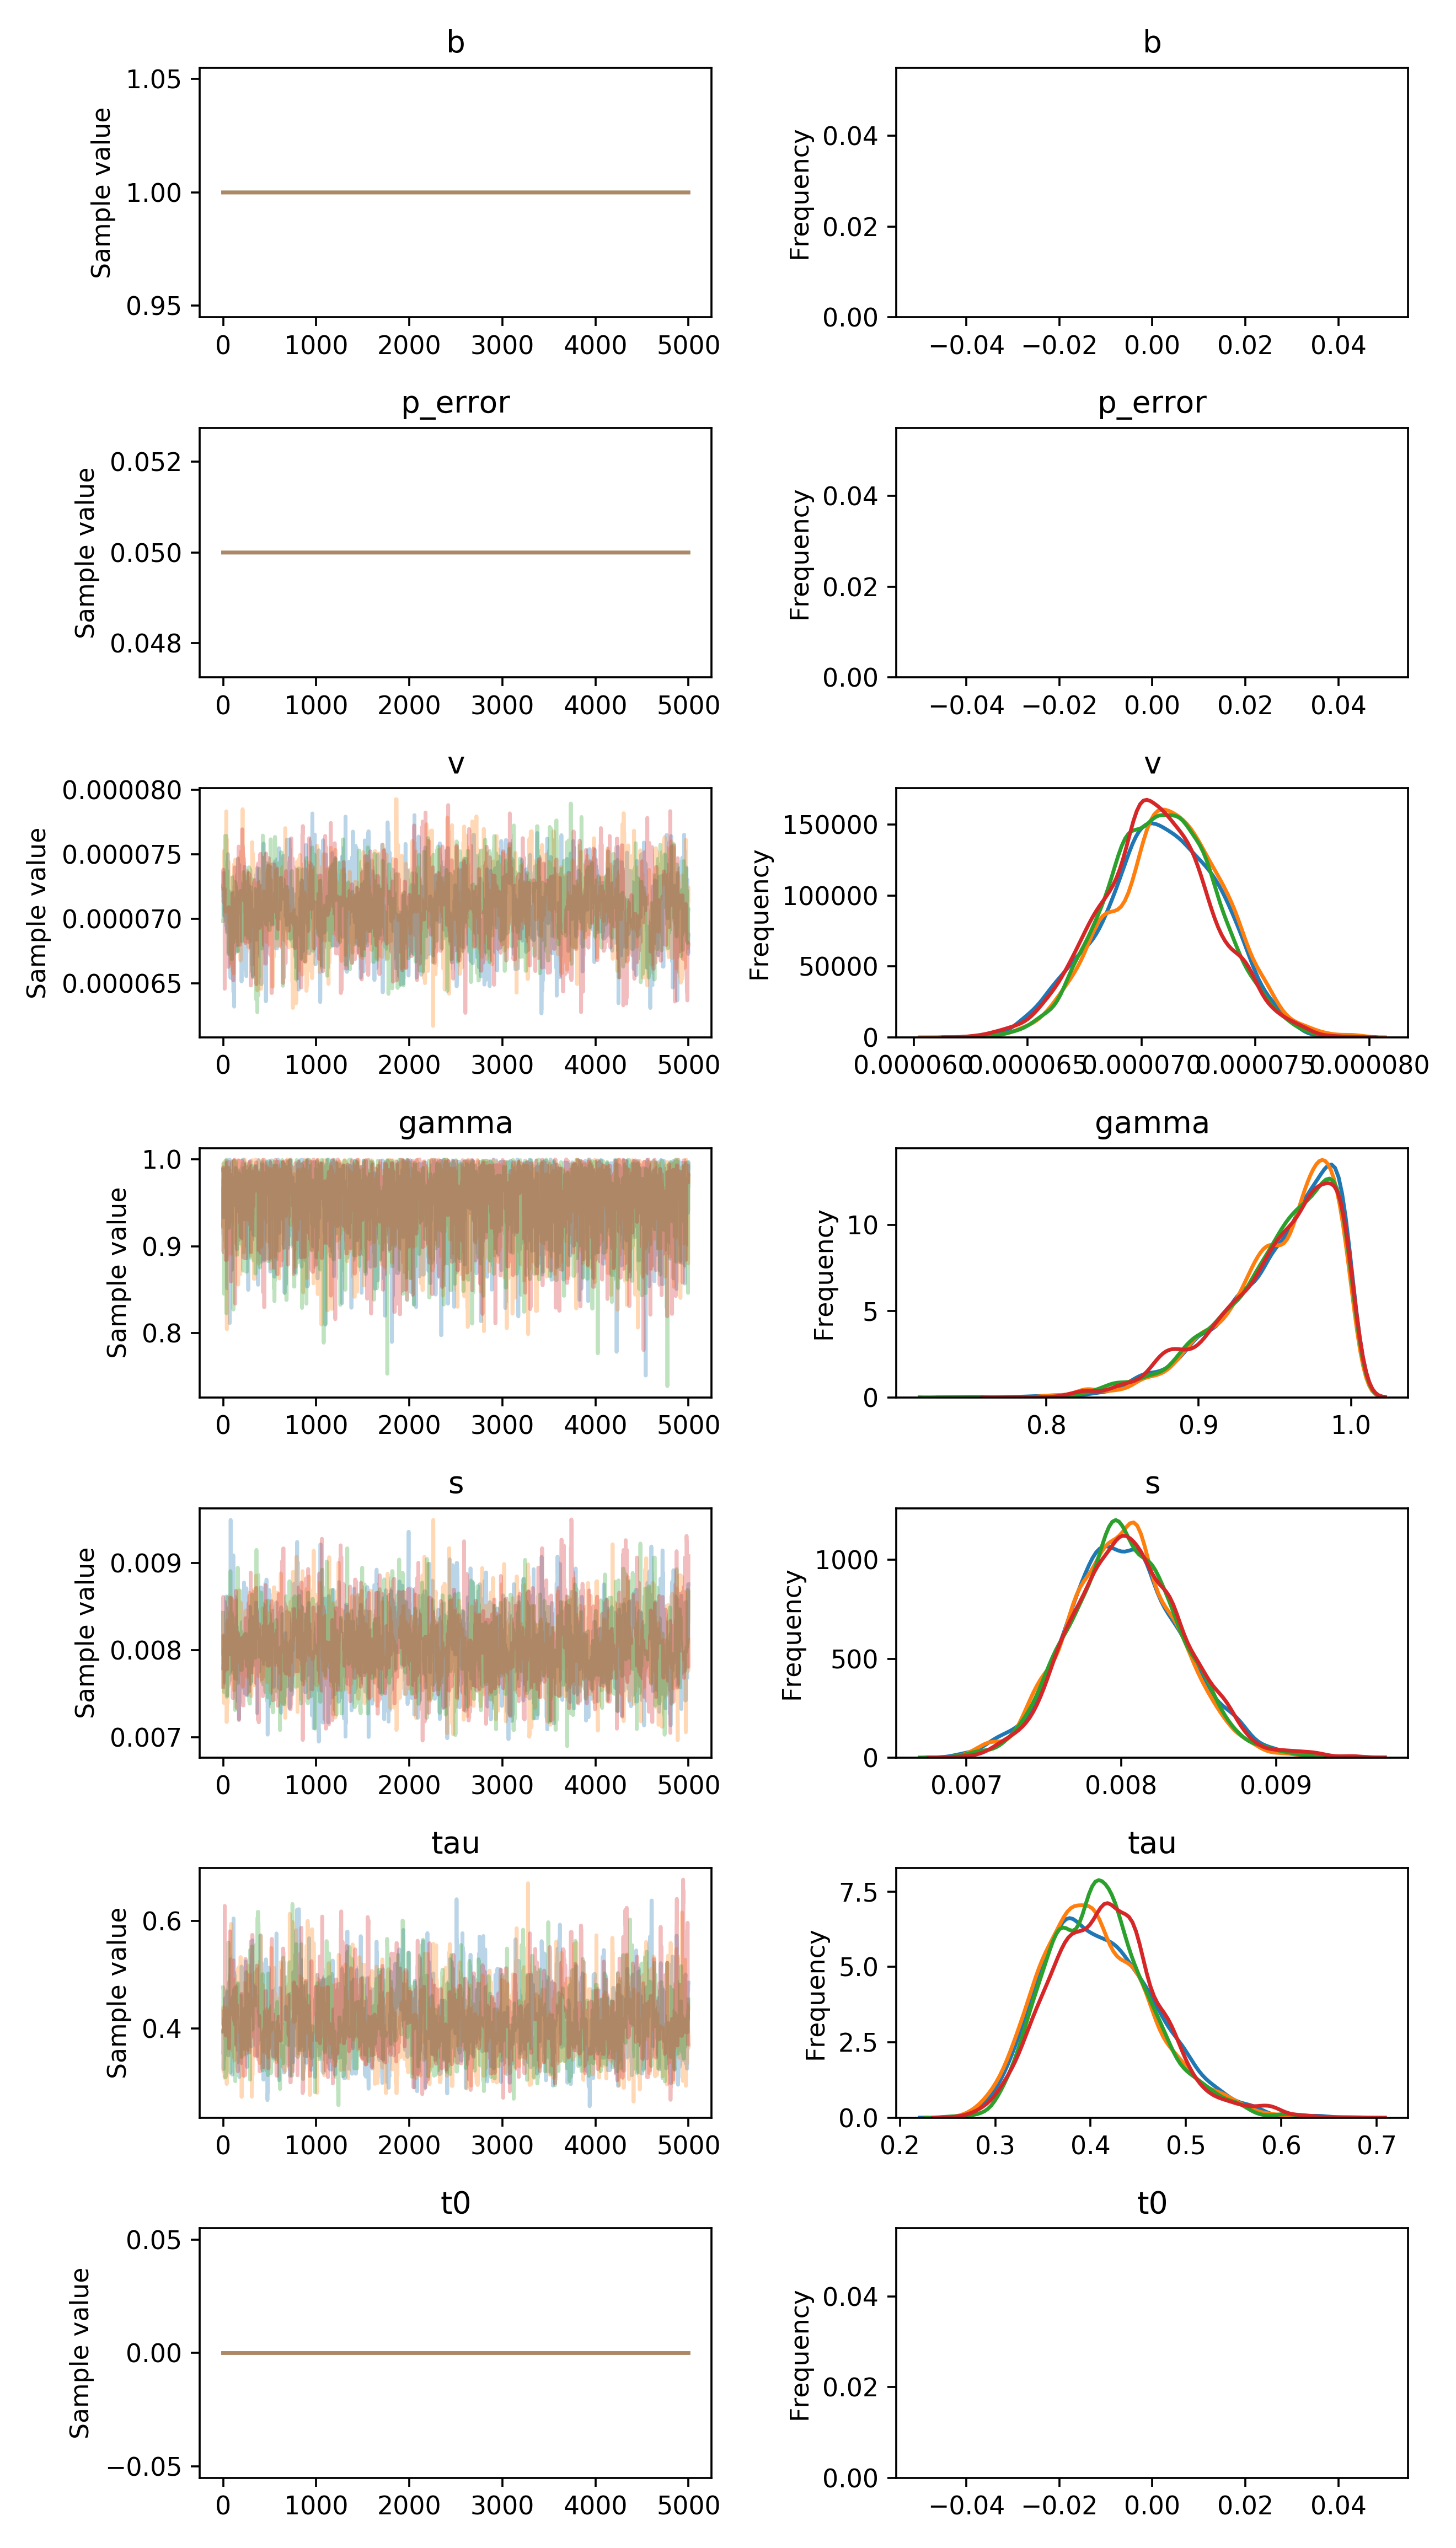

Values plotted in this chart, from the file beside it:
, b, p_error, v__0_0, gamma__0_0, s__0_0, tau__0_0, t0__0_0
0, 1.0, 0.05, 6.642652253148179e-05, 0.889, 0.007732, 0.4922, 0.0
1, 1.0, 0.05, 6.642652253148179e-05, 0.889, 0.007798, 0.4903, 0.0
2, 1.0, 0.05, 6.642652253148179e-05, 0.895, 0.007798, 0.4903, 0.0
3, 1.0, 0.05, 6.642652253148179e-05, 0.895, 0.007798, 0.5683, 0.0
4, 1.0, 0.05, 6.642652253148179e-05, 0.8902, 0.007798, 0.443, 0.0
5, 1.0, 0.05, 6.684734636827121e-05, 0.8902, 0.007798, 0.4743, 0.0
6, 1.0, 0.05, 7.117511036077181e-05, 0.8902, 0.007798, 0.4743, 0.0
7, 1.0, 0.05, 7.117511036077181e-05, 0.8902, 0.007798, 0.4799, 0.0
8, 1.0, 0.05, 6.78825763515506e-05, 0.8902, 0.007798, 0.4799, 0.0
9, 1.0, 0.05, 6.913511123653515e-05, 0.8916, 0.007798, 0.4799, 0.0
10, 1.0, 0.05, 6.955751629253178e-05, 0.8916, 0.007798, 0.4799, 0.0
11, 1.0, 0.05, 6.955751629253178e-05, 0.8916, 0.007798, 0.3751, 0.0
12, 1.0, 0.05, 6.955751629253178e-05, 0.8916, 0.007798, 0.3877, 0.0
13, 1.0, 0.05, 6.740271645255232e-05, 0.8916, 0.007469, 0.4672, 0.0
14, 1.0, 0.05, 6.740271645255232e-05, 0.8576, 0.008037, 0.4672, 0.0
15, 1.0, 0.05, 6.78311542941472e-05, 0.8576, 0.008037, 0.6021, 0.0
16, 1.0, 0.05, 6.78311542941472e-05, 0.9, 0.007953, 0.4681, 0.0
17, 1.0, 0.05, 6.78311542941472e-05, 0.766, 0.007953, 0.4989, 0.0
18, 1.0, 0.05, 6.78311542941472e-05, 0.766, 0.007953, 0.5343, 0.0
19, 1.0, 0.05, 7.072225388910819e-05, 0.8167, 0.007953, 0.611, 0.0
20, 1.0, 0.05, 6.988037564155032e-05, 0.8167, 0.007953, 0.5209, 0.0
21, 1.0, 0.05, 7.01004078596038e-05, 0.8167, 0.00722, 0.4659, 0.0
22, 1.0, 0.05, 7.01004078596038e-05, 0.8307, 0.007877, 0.4659, 0.0
23, 1.0, 0.05, 7.01004078596038e-05, 0.8307, 0.007877, 0.4659, 0.0
24, 1.0, 0.05, 7.050905697346883e-05, 0.8307, 0.007325, 0.4659, 0.0
25, 1.0, 0.05, 7.050905697346883e-05, 0.8307, 0.007325, 0.4659, 0.0
26, 1.0, 0.05, 6.729893514114835e-05, 0.8307, 0.007325, 0.4879, 0.0
27, 1.0, 0.05, 6.729893514114835e-05, 0.8307, 0.007325, 0.4879, 0.0
28, 1.0, 0.05, 6.737475962302633e-05, 0.8307, 0.007325, 0.5253, 0.0
29, 1.0, 0.05, 6.7261890353118e-05, 0.8307, 0.008506, 0.5253, 0.0
30, 1.0, 0.05, 6.7261890353118e-05, 0.8307, 0.008506, 0.6355, 0.0
31, 1.0, 0.05, 6.7261890353118e-05, 0.8019, 0.008506, 0.6355, 0.0
32, 1.0, 0.05, 6.35009159247119e-05, 0.8019, 0.008455, 0.6355, 0.0
33, 1.0, 0.05, 6.35009159247119e-05, 0.8019, 0.008834, 0.6355, 0.0
34, 1.0, 0.05, 6.35009159247119e-05, 0.8019, 0.007938, 0.6355, 0.0
35, 1.0, 0.05, 6.35009159247119e-05, 0.8019, 0.008031, 0.6355, 0.0
36, 1.0, 0.05, 6.396720345148704e-05, 0.762, 0.008031, 0.6355, 0.0
37, 1.0, 0.05, 6.396720345148704e-05, 0.762, 0.007785, 0.6686, 0.0
38, 1.0, 0.05, 6.396720345148704e-05, 0.9684, 0.007785, 0.6686, 0.0
39, 1.0, 0.05, 6.396720345148704e-05, 0.8598, 0.007785, 0.6686, 0.0
40, 1.0, 0.05, 6.296170343142073e-05, 0.8598, 0.008272, 0.6428, 0.0
41, 1.0, 0.05, 6.296170343142073e-05, 0.8598, 0.008007, 0.6428, 0.0
42, 1.0, 0.05, 6.296170343142073e-05, 0.8598, 0.008007, 0.6428, 0.0
43, 1.0, 0.05, 6.296170343142073e-05, 0.8451, 0.008007, 0.6428, 0.0
44, 1.0, 0.05, 6.296170343142073e-05, 0.8217, 0.008007, 0.6845, 0.0
45, 1.0, 0.05, 6.421387690779867e-05, 0.8217, 0.008007, 0.6845, 0.0
46, 1.0, 0.05, 6.566794203242435e-05, 0.9217, 0.007111, 0.5109, 0.0
47, 1.0, 0.05, 6.893197726340125e-05, 0.8972, 0.007111, 0.5109, 0.0
48, 1.0, 0.05, 6.893197726340125e-05, 0.8509, 0.007767, 0.4317, 0.0
49, 1.0, 0.05, 6.893197726340125e-05, 0.8509, 0.007434, 0.446, 0.0
50, 1.0, 0.05, 6.893197726340125e-05, 0.8755, 0.007411, 0.4583, 0.0
51, 1.0, 0.05, 6.717616958309047e-05, 0.8755, 0.007411, 0.4852, 0.0
52, 1.0, 0.05, 6.717616958309047e-05, 0.8755, 0.007411, 0.4852, 0.0
53, 1.0, 0.05, 6.953819044279555e-05, 0.8755, 0.007411, 0.4852, 0.0
54, 1.0, 0.05, 6.953819044279555e-05, 0.8755, 0.007411, 0.4852, 0.0
55, 1.0, 0.05, 7.017580306964557e-05, 0.8755, 0.007299, 0.4612, 0.0
56, 1.0, 0.05, 7.017580306964557e-05, 0.8755, 0.007349, 0.4612, 0.0
57, 1.0, 0.05, 7.017580306964557e-05, 0.8755, 0.007349, 0.4827, 0.0
58, 1.0, 0.05, 7.017580306964557e-05, 0.8755, 0.007365, 0.4827, 0.0
59, 1.0, 0.05, 7.017580306964557e-05, 0.8269, 0.007365, 0.4235, 0.0
... 19,940 more rows
